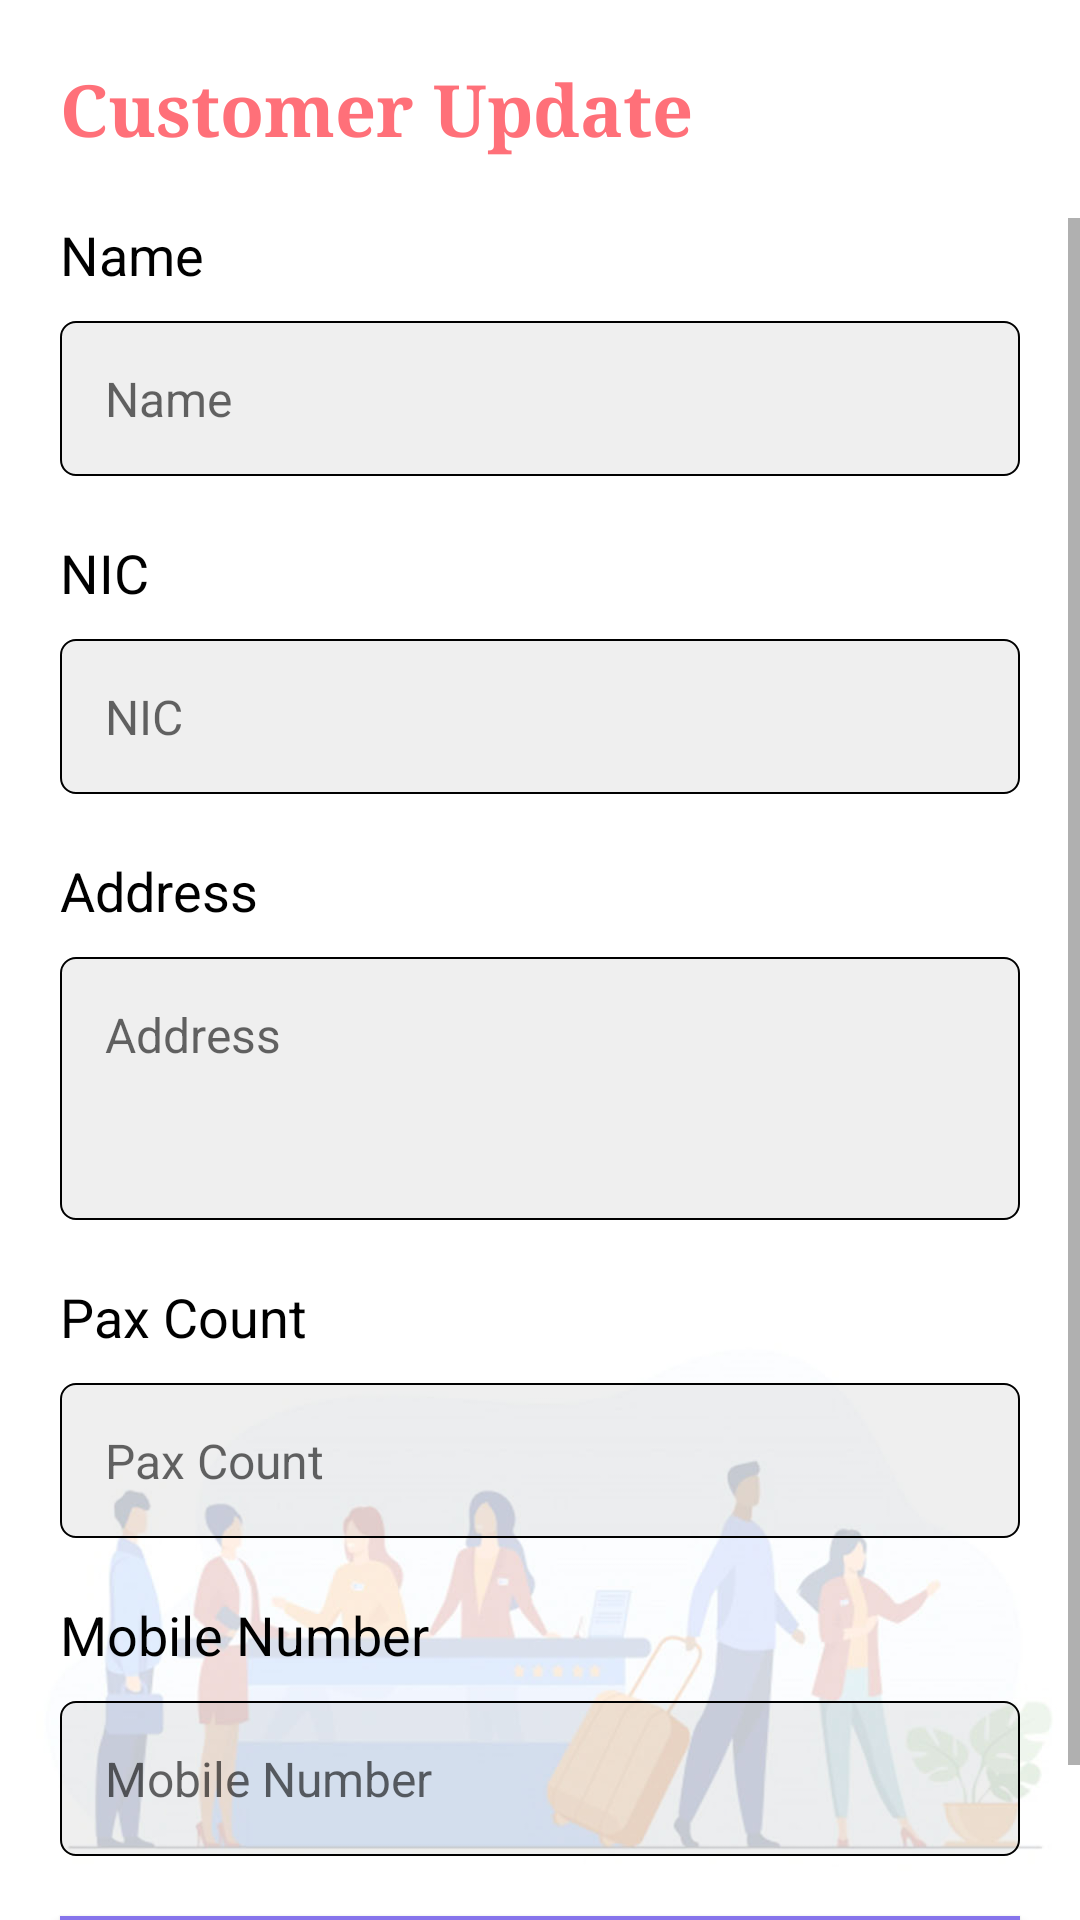

Reconstruct the res/layout file that produces this screen, plus the resources it refers to.
<!-- AndroidManifest.xml: application theme Theme.HotelManagement -->
<!-- res/layout/activity_customer_edit.xml -->
<?xml version="1.0" encoding="utf-8"?>
<LinearLayout
    xmlns:android="http://schemas.android.com/apk/res/android"
    xmlns:app="http://schemas.android.com/apk/res-auto"
    xmlns:tools="http://schemas.android.com/tools"
    android:layout_width="match_parent"
    android:layout_height="match_parent"
    android:background="@drawable/customer_background"
    tools:context=".CustomerEditActivity">
    <LinearLayout
        android:layout_width="match_parent"
        android:layout_height="match_parent"
        android:gravity="bottom"
        android:orientation="vertical"
        >
        <TextView
            android:layout_width="wrap_content"
            android:layout_height="wrap_content"
            android:text="@string/update_customer"
            android:textSize="24dp"
            android:fontFamily="serif"
            android:textStyle="bold"
            android:textColor="@color/colorPrimary"
            android:layout_marginTop="20dp"
            android:layout_marginLeft="20dp"/>
        <ScrollView
            android:layout_width="match_parent"
            android:layout_height="match_parent"
            android:layout_marginTop="20dp"
            android:fillViewport="true">

            <LinearLayout
                android:layout_width="match_parent"
                android:layout_height="match_parent"
                android:orientation="vertical">

                <TextView
                    android:layout_width="wrap_content"
                    android:layout_height="wrap_content"
                    android:text="@string/cus_name"
                    android:textSize="18dp"
                    android:textColor="#000"
                    android:layout_marginLeft="20dp"/>

                <EditText
                    android:layout_width="match_parent"
                    android:layout_height="wrap_content"
                    android:inputType="text"
                    android:id="@+id/name"
                    android:background="@drawable/edt_txt_bg"
                    android:layout_marginTop="10dp"
                    android:layout_marginLeft="20dp"
                    android:layout_marginRight="20dp"
                    android:textSize="16dp"
                    android:hint="@string/cus_name"
                    android:padding="15dp"
                    />
                <TextView
                    android:layout_width="100dp"
                    android:layout_height="wrap_content"
                    android:text="@string/cus_nic"
                    android:textSize="18dp"
                    android:textColor="#000"
                    android:layout_marginTop="20dp"
                    android:layout_marginLeft="20dp"/>
                <EditText
                    android:layout_width="match_parent"
                    android:layout_height="wrap_content"
                    android:inputType="text"
                    android:id="@+id/nic"
                    android:layout_marginTop="10dp"
                    android:layout_marginLeft="20dp"
                    android:layout_marginRight="20dp"
                    android:textSize="16dp"
                    android:hint="@string/cus_nic"
                    android:background="@drawable/edt_txt_bg"
                    android:padding="15dp"
                    />
                <TextView
                    android:layout_width="wrap_content"
                    android:layout_height="wrap_content"
                    android:text="@string/cus_address"
                    android:textSize="18dp"
                    android:textColor="#000"
                    android:layout_marginTop="20dp"
                    android:layout_marginLeft="20dp"/>

                <EditText
                    android:layout_width="match_parent"
                    android:layout_height="wrap_content"
                    android:id="@+id/address"
                    android:layout_marginTop="10dp"
                    android:lines="3"
                    android:background="@drawable/edt_txt_bg"
                    android:gravity="top"
                    android:lineHeight="18dp"
                    android:layout_marginLeft="20dp"
                    android:layout_marginRight="20dp"
                    android:textSize="16dp"
                    android:hint="@string/cus_address"
                    android:padding="15dp"
                    />
                <TextView
                    android:layout_width="wrap_content"
                    android:layout_height="wrap_content"
                    android:text="@string/cus_pax"
                    android:textSize="18dp"
                    android:textColor="#000"
                    android:layout_marginTop="20dp"
                    android:layout_marginLeft="20dp"/>
                <EditText
                    android:layout_width="match_parent"
                    android:layout_height="wrap_content"
                    android:inputType="number"
                    android:id="@+id/pax"
                    android:layout_marginTop="10dp"
                    android:layout_marginLeft="20dp"
                    android:layout_marginRight="20dp"
                    android:textSize="16dp"
                    android:background="@drawable/edt_txt_bg"
                    android:hint="@string/cus_pax"
                    android:padding="15dp"
                    />
                <TextView
                    android:layout_width="wrap_content"
                    android:layout_height="wrap_content"
                    android:text="@string/cus_contact"
                    android:textSize="18dp"
                    android:textColor="#000"
                    android:layout_marginTop="20dp"
                    android:layout_marginLeft="20dp"/>
                <EditText
                    android:layout_width="match_parent"
                    android:layout_height="wrap_content"
                    android:inputType="number"
                    android:id="@+id/contact"
                    android:layout_marginTop="10dp"
                    android:layout_marginLeft="20dp"
                    android:background="@drawable/edt_txt_bg"
                    android:layout_marginRight="20dp"
                    android:textSize="16dp"
                    android:hint="@string/cus_contact"
                    android:padding="15dp"
                    />

                <Button
                    android:id="@+id/update"
                    android:layout_width="match_parent"
                    android:layout_marginLeft="20dp"
                    android:layout_marginRight="20dp"
                    android:padding="10dp"
                    android:layout_marginTop="20dp"
                    android:layout_height="wrap_content"
                    android:text="@string/update_customer"
                    android:textSize="15dp"
                    android:layout_marginBottom="10dp"
                    android:textColor="#000"
                    android:background="@color/colorPrimaryDark"
                    />
            </LinearLayout>
        </ScrollView>


    </LinearLayout>
</LinearLayout>
<!-- resources referenced by this layout -->
<resources>
  <color name="colorPrimary">#ff7079</color>
  <color name="colorPrimaryDark">#8674eb</color>
  <!-- drawable customer_background: jpg bitmap (drawable, 46191 bytes) -->
  <!-- drawable edt_txt_bg (drawable) -->
  <?xml version="1.0" encoding="utf-8"?>
  <shape xmlns:android="http://schemas.android.com/apk/res/android">
      <solid android:color="#10000000"
          />
      <stroke android:color="#000000" android:width="0.5dp"/>
      <corners
          android:radius="5dp"/>
  </shape>
  <string name="cus_address">Address</string>
  <string name="cus_contact">Mobile Number</string>
  <string name="cus_name">Name</string>
  <string name="cus_nic">NIC</string>
  <string name="cus_pax">Pax Count</string>
  <string name="update_customer">Customer Update</string>
  <style name="Theme.HotelManagement" parent="Theme.AppCompat.Light">
          
          <item name="colorPrimary">@color/colorPrimary</item>
          <item name="colorPrimaryDark">@color/colorPrimaryDark</item>
          <item name="colorAccent">@color/colorPrimaryDark</item>
          
          <item name="android:statusBarColor" tools:targetApi="l">?attr/colorPrimaryVariant</item>
          
      </style>
</resources>
